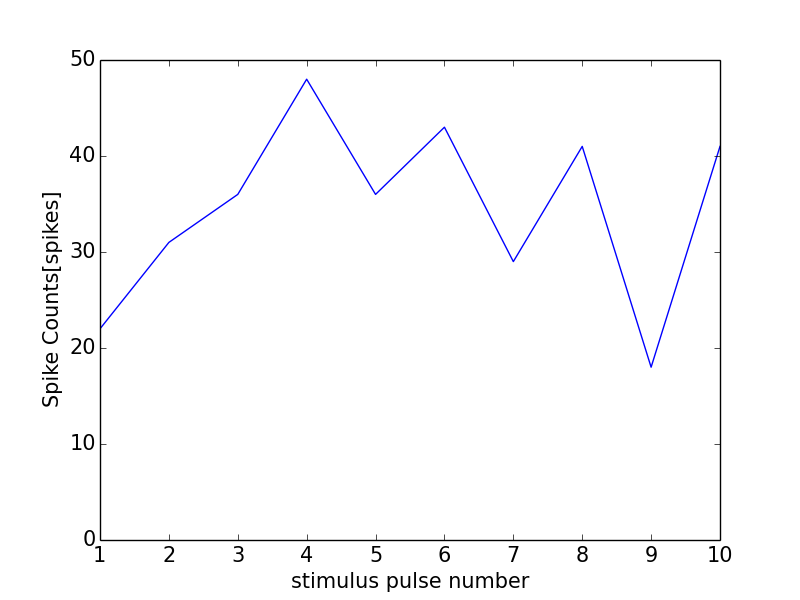

The table this chart was drawn from, first rows:
0, 0.0
0, 0
1, 22
2, 31
3, 36
4, 48
5, 36
6, 43
7, 29
8, 41
9, 18
10, 41
11, 1
